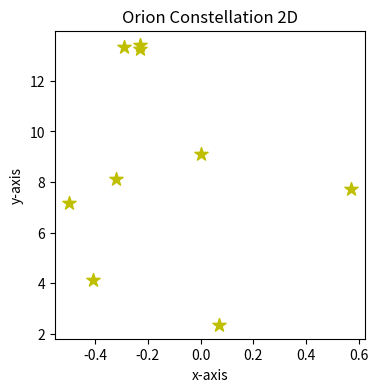
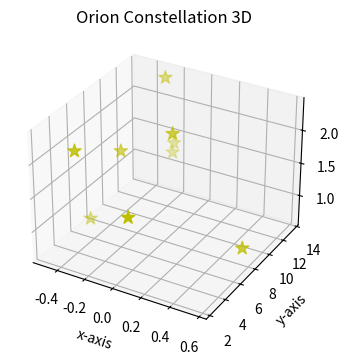

These charts were generated, in order, by the following Python code:

# coding: utf-8

# ## Project: Visualizing the Orion Constellation
# 
# [redacted]
# 
# As a researcher on the Hayden Planetarium team, you are in charge of visualizing the Orion constellation in 3D using the Matplotlib function `.scatter()`. To learn more about the `.scatter()` you can see the Matplotlib documentation [here](https://matplotlib.org/api/_as_gen/matplotlib.pyplot.scatter.html). 
# 
# You will create a rotate-able visualization of the position of the Orion's stars and get a better sense of their actual positions. To achieve this, you will be mapping real data from outer space that maps the position of the stars in the sky
# 
# The goal of the project is to understand spatial perspective. Once you visualize Orion in both 2D and 3D, you will be able to see the difference in the constellation shape humans see from earth versus the actual position of the stars that make up this constellation. 
# 
# <img src="https://upload.wikimedia.org/wikipedia/commons/9/91/Orion_constellation_with_star_labels.jpg" alt="Orion" style="width: 400px;"/>
# 
# 

# ## 1. Set-Up
# The following set-up is new and specific to the project. It is very similar to the way you have imported Matplotlib in previous lessons.
# 
# + Add `%matplotlib notebook` in the cell below. This is a new statement that you may not have seen before. It will allow you to be able to rotate your visualization in this jupyter notebook.
# 
# + We will be using a subset of Matplotlib: `matplotlib.pyplot`. Import the subset as you have been importing it in previous lessons: `from matplotlib import pyplot as plt`
# 
# 
# + In order to see our 3D visualization, we also need to add this new line after we import Matplotlib:
# `from mpl_toolkits.mplot3d import Axes3D`
# 

# In[1]:


get_ipython().run_line_magic('matplotlib', 'notebook')
from matplotlib import pyplot as plt
from mpl_toolkits.mplot3d import Axes3D


# ## 2. Get familiar with real data
# 
# Astronomers describe a star's position in the sky by using a pair of angles: declination and right ascension. Declination is similar to longitude, but it is projected on the celestian fear. Right ascension is known as the "hour angle" because it accounts for time of day and earth's rotaiton. Both angles are relative to the celestial equator. You can learn more about star position [here](https://en.wikipedia.org/wiki/Star_position).
# 
# The `x`, `y`, and `z` lists below are composed of the x, y, z coordinates for each star in the collection of stars that make up the Orion constellation as documented in a paper by Nottingham Trent Univesity on "The Orion constellation as an installation" found [here](https://arxiv.org/ftp/arxiv/papers/1110/1110.3469.pdf).
# 
# Spend some time looking at `x`, `y`, and `z`, does each fall within a range?

# In[2]:


# Orion
x = [-0.41, 0.57, 0.07, 0.00, -0.29, -0.32,-0.50,-0.23, -0.23]
y = [4.12, 7.71, 2.36, 9.10, 13.35, 8.13, 7.19, 13.25, 13.43]
z = [2.06, 0.84, 1.56, 2.07, 2.36, 1.72, 0.66, 1.25, 1.38]


# ## 3. Create a 2D Visualization
# 
# Before we visualize the stars in 3D, let's get a sense of what they look like in 2D. 
# 
# Create a figure for the 2d plot and save it to a variable name `fig`. (hint: `plt.figure()`)
# 
# Add your subplot `.add_subplot()` as the single subplot, with `1,1,1`.(hint: `add_subplot(1,1,1)`)
# 
# Use the scatter [function](https://matplotlib.org/api/_as_gen/matplotlib.pyplot.scatter.html) to visualize your `x` and `y` coordinates. (hint: `.scatter(x,y)`)
# 
# Render your visualization. (hint: `plt.show()`)
# 
# Does the 2D visualization look like the Orion constellation we see in the night sky? Do you recognize its shape in 2D? There is a curve to the sky, and this is a flat visualization, but we will visualize it in 3D in the next step to get a better sense of the actual star positions. 

# In[3]:


fig = plt.figure(figsize=(4,4))
ax = fig.add_subplot(1, 1, 1)
consetellation = ax.scatter(x, y, marker="*", s=100, c='y')
ax.set_title("Orion Constellation 2D")
ax.set_xlabel("x-axis")
ax.set_ylabel("y-axis")
plt.show
plt.savefig('orion_2d.png')


# ## 4. Create a 3D Visualization
# 
# Create a figure for the 3D plot and save it to a variable name `fig_3d`. (hint: `plt.figure()`)
# 
# 
# Since this will be a 3D projection, we want to make to tell Matplotlib this will be a 3D plot.  
# 
# To add a 3D projection, you must include a the projection argument. It would look like this:
# ```py
# projection="3d"
# ```
# 
# Add your subplot with `.add_subplot()` as the single subplot `1,1,1` and specify your `projection` as `3d`:
# 
# `fig_3d.add_subplot(1,1,1,projection="3d")`)
# 
# Since this visualization will be in 3D, we will need our third dimension. In this case, our `z` coordinate. 
# 
# Create a new variable `constellation3d` and call the scatter [function](https://matplotlib.org/api/_as_gen/matplotlib.pyplot.scatter.html) with your `x`, `y` and `z` coordinates. 
# 
# Include `z` just as you have been including the other two axes. (hint: `.scatter(x,y,z)`)
# 
# Render your visualization. (hint `plt.show()`.)
# 

# In[4]:


fig_3d = plt.figure(figsize=(4,4))
ax_3d = fig_3d.add_subplot(1, 1, 1, projection="3d")
constellation3d = ax_3d.scatter(x, y, z, marker="*", s=100, c='y')
ax_3d.set_title("Orion Constellation 3D")
ax_3d.set_xlabel("x-axis")
ax_3d.set_ylabel("y-axis")
ax_3d.set_zlabel("z-axis")
plt.show
plt.savefig('orion_3d.png')


# ## 5. Rotate and explore
# 
# Use your mouse to click and drag the 3D visualization in the previous step. This will rotate the scatter plot. As you rotate, can you see Orion from different angles? 
# 
# Note: The on and off button that appears above the 3D scatter plot allows you to toggle rotation of your 3D visualization in your notebook.
# 
# Take your time, rotate around! Remember, this will never look exactly like the Orion we see from Earth. The visualization does not curve as the night sky does.
# There is beauty in the new understanding of Earthly perspective! We see the shape of the warrior Orion because of Earth's location in the universe and the location of the stars in that constellation.
# 
# Feel free to map more stars by looking up other celestial x, y, z coordinates [here](http://www.stellar-database.com/).
# 
